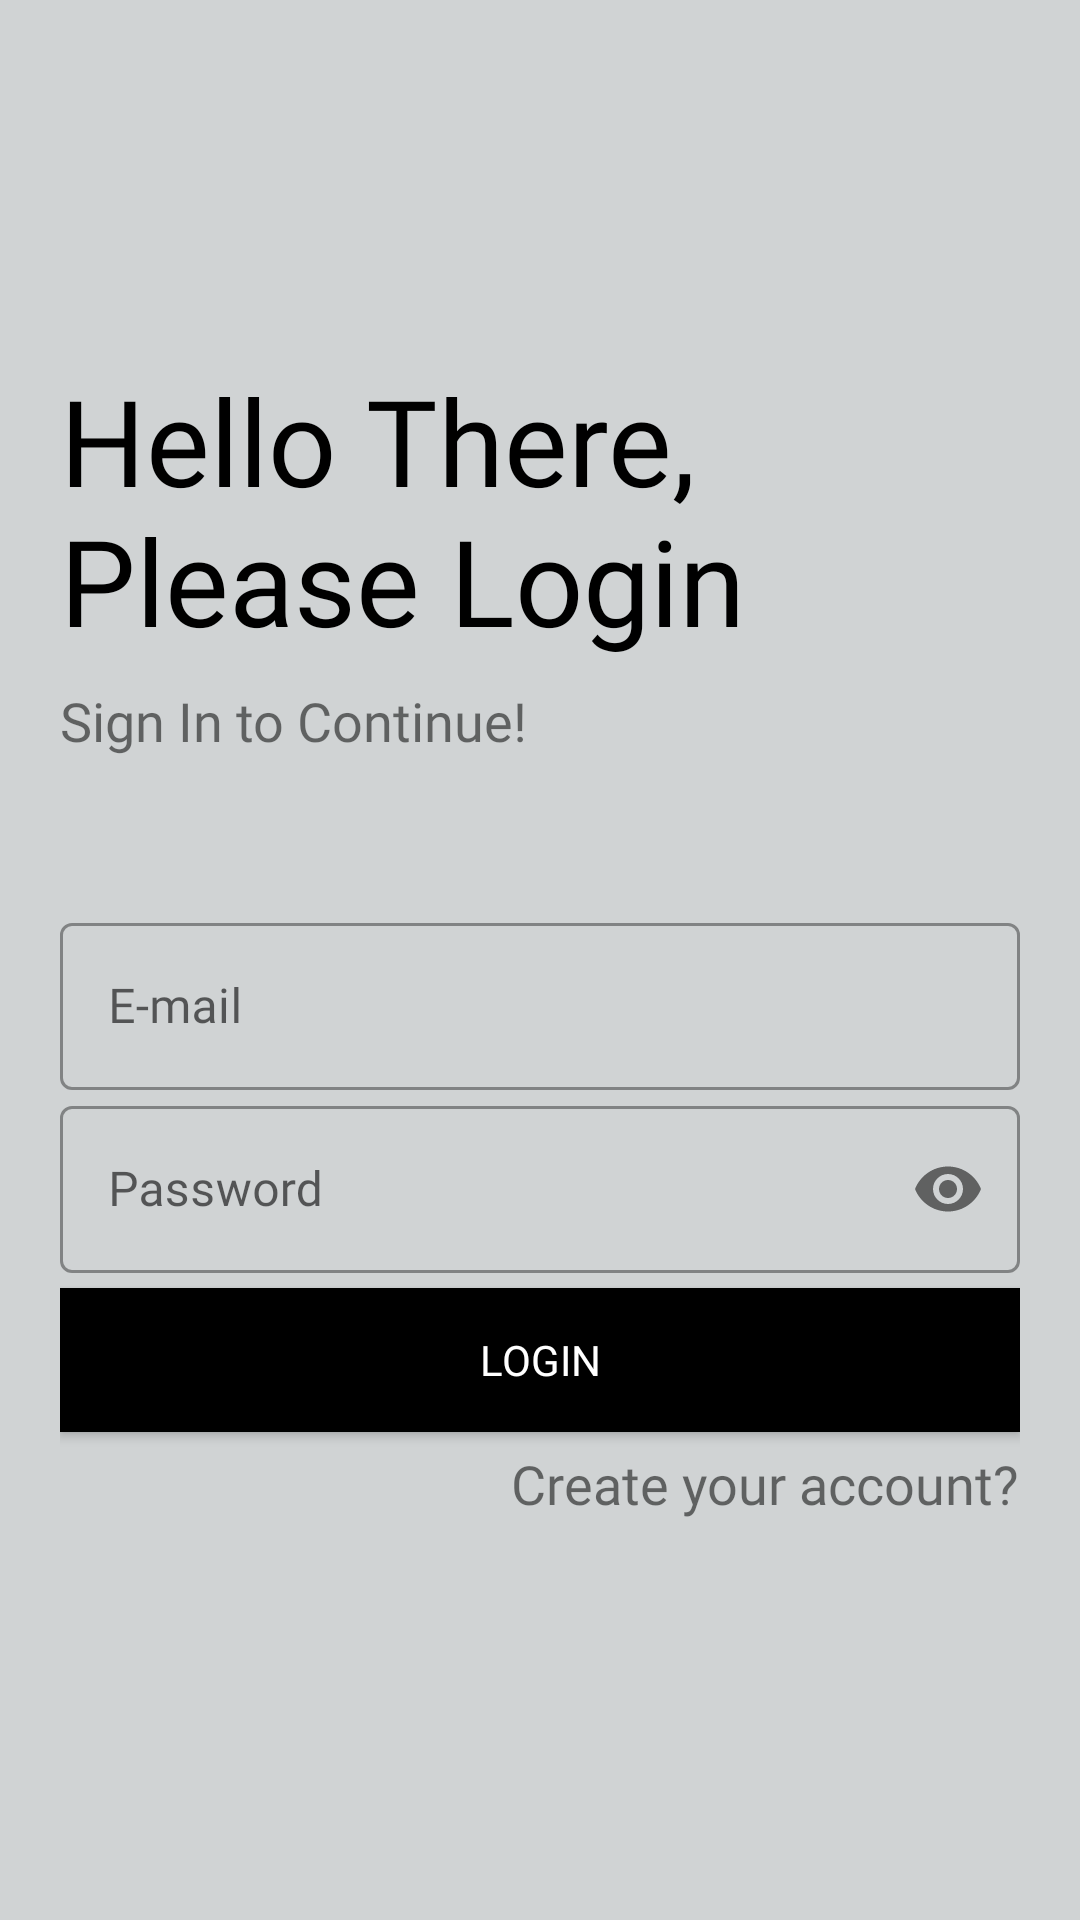

Produce the Android XML layout that renders to this screen, including the resource entries it uses.
<!-- AndroidManifest.xml: activity theme Theme.ImageToTex.NewActionBar -->
<!-- res/layout/activity_sign_in.xml -->
<?xml version="1.0" encoding="utf-8"?>
<LinearLayout xmlns:android="http://schemas.android.com/apk/res/android"
    xmlns:app="http://schemas.android.com/apk/res-auto"
    xmlns:tools="http://schemas.android.com/tools"
    android:layout_width="match_parent"
    android:layout_height="match_parent"
    android:background="#D0D3D4"
    android:orientation="vertical"
    android:padding="20dp"
    tools:context="com.bskoskusk.imagetotex.signInActivity">


    <ImageView
        android:id="@+id/logo_image"
        android:layout_width="100dp"
        android:layout_height="100dp"
        android:transitionName="logo_image"
        app:srcCompat="@drawable/texlogo" />

    <TextView
        android:id="@+id/logo_text"
        android:layout_width="wrap_content"
        android:layout_height="108dp"
        android:fontFamily="@font/bungee"
        android:transitionName="logo_text"
        android:text="Hello There, Please Login"
        android:textColor="@color/black"
        android:textSize="40sp" />

    <TextView
        android:id="@+id/slogan_text"
        android:layout_width="wrap_content"
        android:layout_height="wrap_content"
        android:fontFamily="@font/antic"
        android:text="Sign In to Continue!"
        android:transitionName="continue_trans"
        android:textSize="18sp" />
    <LinearLayout
        android:layout_width="match_parent"
        android:layout_height="wrap_content"
        android:layout_marginTop="50dp"
        android:layout_marginBottom="50dp"
        android:orientation="vertical">
        <com.google.android.material.textfield.TextInputLayout
            android:layout_width="match_parent"
            android:layout_height="wrap_content"
            android:hint="E-mail"
            style="@style/Widget.MaterialComponents.TextInputLayout.OutlinedBox">
            <com.google.android.material.textfield.TextInputEditText
                android:id="@+id/userNameStylish"
                android:layout_width="match_parent"
                android:layout_height="wrap_content"
                android:inputType="textEmailAddress"
                android:transitionName="mail_trans"
                android:fontFamily="@font/antic"/>
        </com.google.android.material.textfield.TextInputLayout>

        <com.google.android.material.textfield.TextInputLayout
            android:layout_width="match_parent"
            android:layout_height="wrap_content"
            android:hint="Password"
            app:passwordToggleEnabled="true"
            style="@style/Widget.MaterialComponents.TextInputLayout.OutlinedBox">
            <com.google.android.material.textfield.TextInputEditText
                android:id="@+id/passwordStylish"
                android:layout_width="match_parent"
                android:layout_height="wrap_content"
                android:inputType="textPassword"
                android:transitionName="pass_trans"
                android:fontFamily="@font/antic"/>
        </com.google.android.material.textfield.TextInputLayout>

        <Button
            android:id="@+id/buttonSignIn"
            android:layout_width="match_parent"
            android:layout_height="wrap_content"
            android:transitionName="login_trans"
            android:fontFamily="@font/bungee"
            android:layout_marginTop="5dp"
            android:text="Login"
            android:textColor="@color/white"
            android:background="@color/black"/>
        <TextView
            android:id="@+id/textViewCreateAccount"
            android:layout_width="wrap_content"
            android:layout_height="wrap_content"
            android:text="Create your account?"
            android:transitionName="create_trans"
            android:fontFamily="@font/antic"
            android:layout_marginTop="5dp"
            android:layout_marginBottom="5dp"
            android:layout_gravity="right"
            android:textSize="18sp" />
    </LinearLayout>

</LinearLayout>
<!-- resources referenced by this layout -->
<resources>
  <color name="black">#FF000000</color>
  <color name="white">#FFFFFFFF</color>
  <!-- drawable texlogo: png bitmap (drawable, 7480 bytes) -->
  <style name="Theme.ImageToTex.NewActionBar">
          <item name="colorPrimary">@color/black</item>
          <item name="windowActionBar">false</item>
          <item name="windowNoTitle">true</item>
      </style>
</resources>
